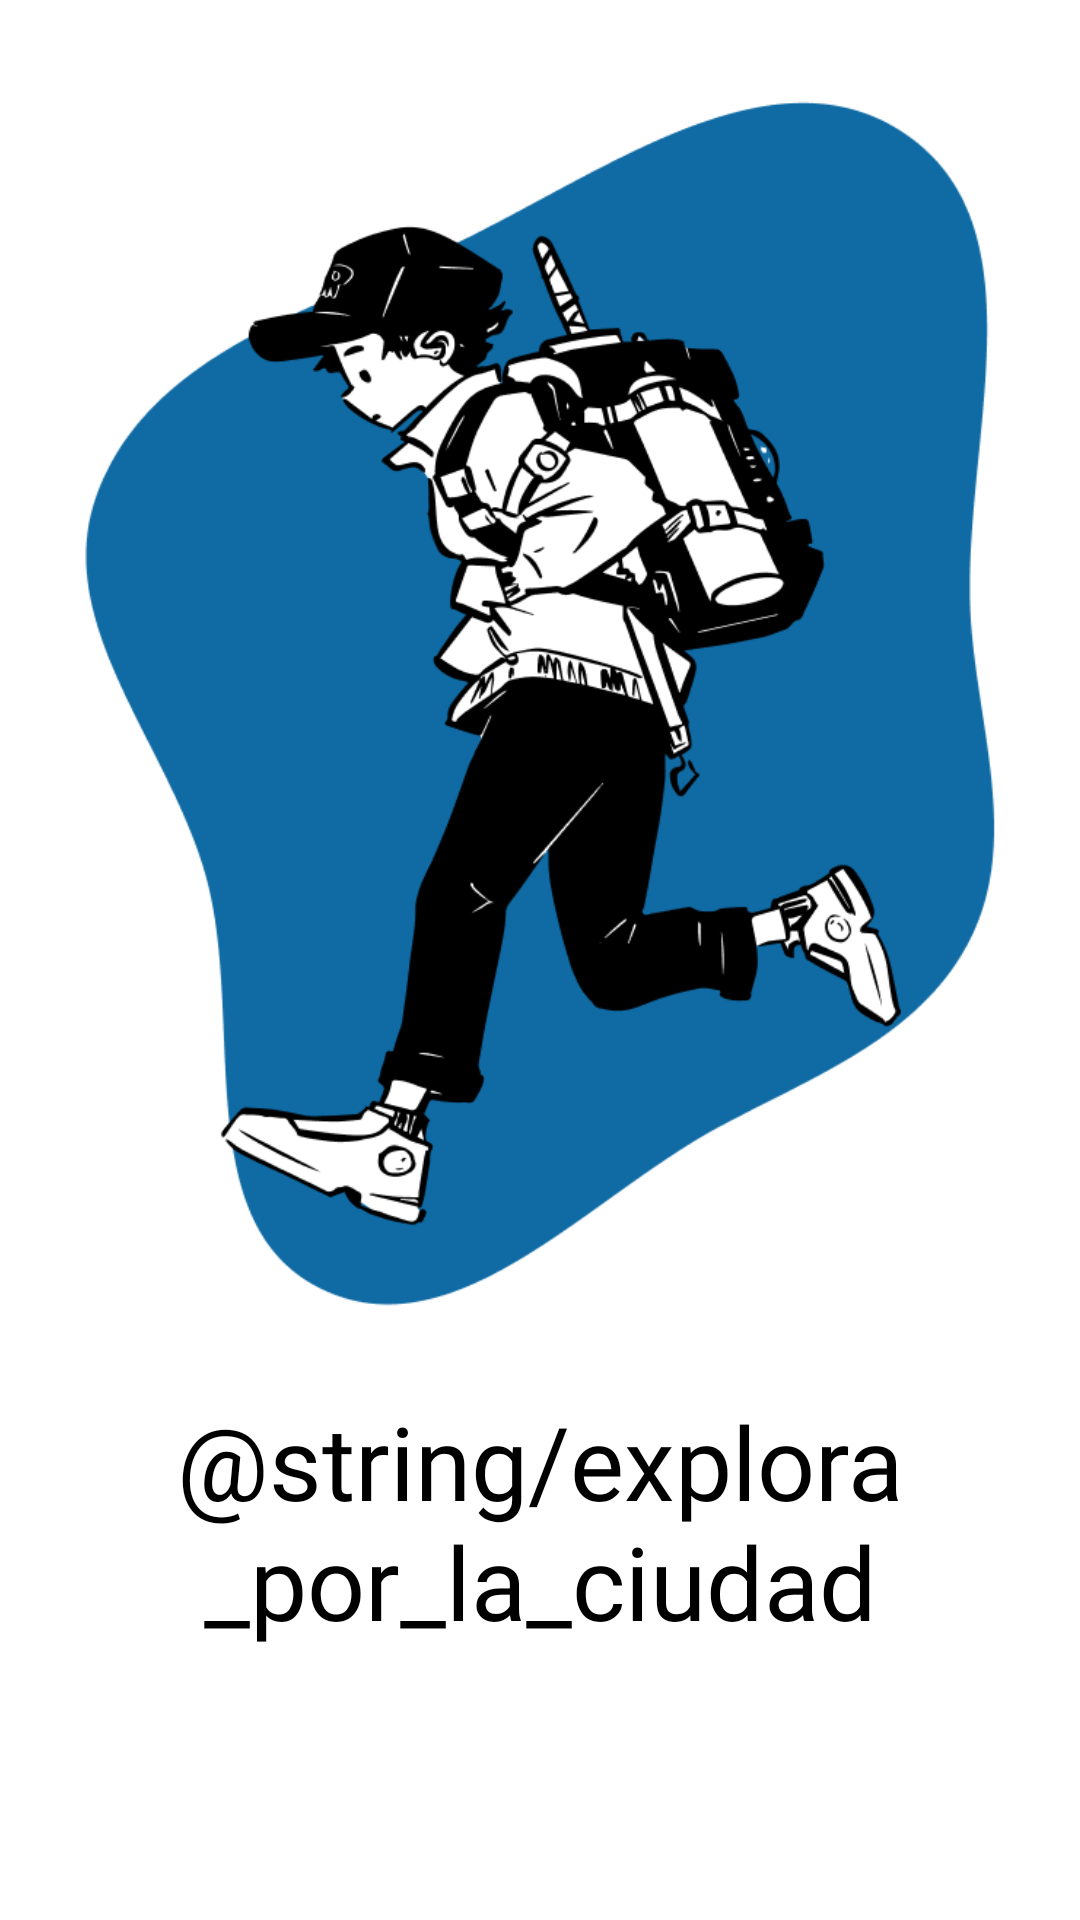

Here is an Android app screen rendered from its layout file. Give the layout XML and the strings, colors and styles it references.
<!-- AndroidManifest.xml: application theme AppTheme -->
<!-- res/layout/fragment_tutorial.xml -->
<?xml version="1.0" encoding="utf-8"?>
<FrameLayout xmlns:android="http://schemas.android.com/apk/res/android"
    xmlns:app="http://schemas.android.com/apk/res-auto"
    xmlns:tools="http://schemas.android.com/tools"
    android:layout_width="match_parent"
    android:layout_height="match_parent"
    android:background="@color/white"
    tools:context="com.example.proyectoaplicaciones.TutorialFragment">

    <androidx.constraintlayout.widget.ConstraintLayout
        android:id="@+id/frameLayout"
        android:layout_width="match_parent"
        android:layout_height="match_parent">

        <ImageView
            android:id="@+id/imageView2"
            android:layout_width="339dp"
            android:layout_height="405dp"
            android:layout_marginStart="17dp"
            android:layout_marginTop="32dp"
            android:layout_marginEnd="17dp"
            android:src="@drawable/foto_tutorial1"
            app:layout_constraintEnd_toEndOf="parent"
            app:layout_constraintStart_toStartOf="parent"
            app:layout_constraintTop_toTopOf="parent" />

        <TextView
            android:id="@+id/textView3"
            android:layout_width="245dp"
            android:layout_height="92dp"
            android:layout_marginTop="24dp"
            android:fontFamily="@font/inter_bold"
            android:gravity="center"
            android:text="@string/explora_por_la_ciudad"
            android:textColor="@color/black"
            android:textSize="34sp"
            app:layout_constraintEnd_toEndOf="parent"
            app:layout_constraintStart_toStartOf="parent"
            app:layout_constraintTop_toBottomOf="@+id/imageView2" />

    </androidx.constraintlayout.widget.ConstraintLayout>

</FrameLayout>
<!-- resources referenced by this layout -->
<resources>
  <color name="black">#000000</color>
  <color name="white">#FFFFFF</color>
  <!-- drawable foto_tutorial1: png bitmap (drawable, 59796 bytes) -->
  <style name="AppTheme" parent="Theme.AppCompat.Light.NoActionBar">
          <item name="android:fontFamily">@font/inter_medium</item>
      </style>
</resources>
